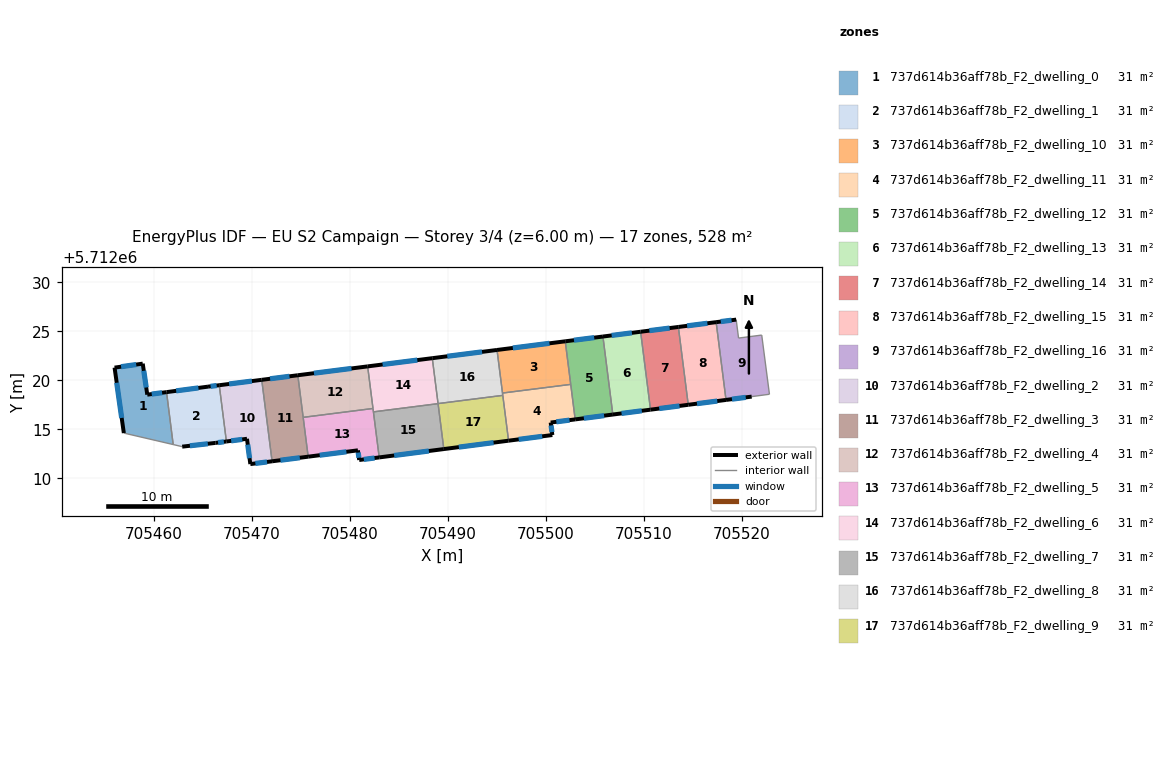
=== STOREY PLAN SPEC (per zone: floor XY polygon, exterior-wall plan segments, windows/doors) ===
zone 1: 737d614b36aff78b_F2_dwelling_0  (31.1 m²)
  floor: (705461.98, 5712013.46) (705461.30, 5712018.81) (705459.33, 5712018.55) (705458.87, 5712021.71) (705456.00, 5712021.31) (705456.94, 5712014.63)
  exterior wall: (705456.94, 5712014.63) – (705456.00, 5712021.31)  [6.7 m]
    window: (705456.72, 5712016.18) – (705456.22, 5712019.76)  [5.8 m²]
  exterior wall: (705456.00, 5712021.31) – (705458.87, 5712021.71)  [2.9 m]
    window: (705456.66, 5712021.40) – (705458.21, 5712021.62)  [2.5 m²]
  exterior wall: (705458.87, 5712021.71) – (705459.33, 5712018.55)  [3.2 m]
    window: (705458.98, 5712020.98) – (705459.23, 5712019.28)  [2.8 m²]
  exterior wall: (705459.33, 5712018.55) – (705461.30, 5712018.81)  [2.0 m]
    window: (705459.79, 5712018.61) – (705460.84, 5712018.75)  [1.7 m²]
  interior walls: 2
zone 2: 737d614b36aff78b_F2_dwelling_1  (31.1 m²)
  floor: (705467.41, 5712013.77) (705466.68, 5712019.51) (705465.53, 5712019.37) (705461.30, 5712018.81) (705461.98, 5712013.46) (705462.90, 5712013.25) (705466.30, 5712013.63)
  exterior wall: (705467.41, 5712013.77) – (705466.30, 5712013.63)  [1.1 m]
    window: (705467.15, 5712013.74) – (705466.56, 5712013.66)  [1.0 m²]
  exterior wall: (705466.30, 5712013.63) – (705462.90, 5712013.25)  [3.4 m]
    window: (705465.51, 5712013.54) – (705463.68, 5712013.33)  [3.0 m²]
  exterior wall: (705461.30, 5712018.81) – (705465.53, 5712019.37)  [4.3 m]
    window: (705462.28, 5712018.94) – (705464.55, 5712019.24)  [3.7 m²]
  exterior wall: (705465.53, 5712019.37) – (705466.68, 5712019.51)  [1.2 m]
    window: (705465.80, 5712019.40) – (705466.41, 5712019.48)  [1.0 m²]
  interior walls: 3
zone 3: 737d614b36aff78b_F2_dwelling_10  (31.1 m²)
  floor: (705502.53, 5712019.60) (705501.97, 5712023.99) (705495.01, 5712023.11) (705495.57, 5712018.71)
  exterior wall: (705495.01, 5712023.11) – (705501.97, 5712023.99)  [7.0 m]
    window: (705496.62, 5712023.31) – (705500.36, 5712023.79)  [6.1 m²]
  interior walls: 3
zone 4: 737d614b36aff78b_F2_dwelling_11  (31.1 m²)
  floor: (705502.98, 5712016.03) (705502.53, 5712019.60) (705495.57, 5712018.71) (705496.19, 5712013.85) (705500.66, 5712014.43) (705500.49, 5712015.70)
  exterior wall: (705502.98, 5712016.03) – (705500.49, 5712015.70)  [2.5 m]
    window: (705502.41, 5712015.95) – (705501.06, 5712015.78)  [2.2 m²]
  exterior wall: (705500.49, 5712015.70) – (705500.66, 5712014.43)  [1.3 m]
    window: (705500.53, 5712015.41) – (705500.62, 5712014.73)  [1.1 m²]
  exterior wall: (705500.66, 5712014.43) – (705496.19, 5712013.85)  [4.5 m]
    window: (705499.62, 5712014.30) – (705497.22, 5712013.99)  [3.9 m²]
  interior walls: 4
zone 5: 737d614b36aff78b_F2_dwelling_12  (31.1 m²)
  floor: (705506.83, 5712016.52) (705505.81, 5712024.48) (705501.97, 5712023.99) (705502.98, 5712016.03)
  exterior wall: (705501.97, 5712023.99) – (705505.81, 5712024.48)  [3.9 m]
    window: (705502.86, 5712024.10) – (705504.93, 5712024.37)  [3.4 m²]
  exterior wall: (705506.83, 5712016.52) – (705502.98, 5712016.03)  [3.9 m]
    window: (705505.94, 5712016.41) – (705503.87, 5712016.14)  [3.4 m²]
  interior walls: 3
zone 6: 737d614b36aff78b_F2_dwelling_13  (31.1 m²)
  floor: (705510.67, 5712017.02) (705509.66, 5712024.97) (705505.81, 5712024.48) (705506.83, 5712016.52)
  exterior wall: (705505.81, 5712024.48) – (705509.66, 5712024.97)  [3.9 m]
    window: (705506.70, 5712024.59) – (705508.77, 5712024.85)  [3.4 m²]
  exterior wall: (705510.67, 5712017.02) – (705506.83, 5712016.52)  [3.9 m]
    window: (705509.78, 5712016.90) – (705507.72, 5712016.64)  [3.4 m²]
  interior walls: 2
zone 7: 737d614b36aff78b_F2_dwelling_14  (31.1 m²)
  floor: (705514.52, 5712017.51) (705513.51, 5712025.46) (705509.66, 5712024.97) (705510.67, 5712017.02)
  exterior wall: (705509.66, 5712024.97) – (705513.51, 5712025.46)  [3.9 m]
    window: (705510.55, 5712025.08) – (705512.62, 5712025.34)  [3.4 m²]
  exterior wall: (705514.52, 5712017.51) – (705510.67, 5712017.02)  [3.9 m]
    window: (705513.63, 5712017.40) – (705511.56, 5712017.13)  [3.4 m²]
  interior walls: 2
zone 8: 737d614b36aff78b_F2_dwelling_15  (31.1 m²)
  floor: (705518.37, 5712018.01) (705517.36, 5712025.95) (705513.51, 5712025.46) (705514.52, 5712017.51)
  exterior wall: (705513.51, 5712025.46) – (705517.36, 5712025.95)  [3.9 m]
    window: (705514.40, 5712025.57) – (705516.47, 5712025.83)  [3.4 m²]
  exterior wall: (705518.37, 5712018.01) – (705514.52, 5712017.51)  [3.9 m]
    window: (705517.48, 5712017.90) – (705515.41, 5712017.63)  [3.4 m²]
  interior walls: 2
zone 9: 737d614b36aff78b_F2_dwelling_16  (31.1 m²)
  floor: (705522.80, 5712018.59) (705522.02, 5712024.63) (705519.65, 5712024.32) (705519.41, 5712026.20) (705517.36, 5712025.95) (705518.37, 5712018.01) (705520.99, 5712018.35)
  exterior wall: (705520.99, 5712018.35) – (705518.37, 5712018.01)  [2.6 m]
    window: (705520.39, 5712018.27) – (705518.98, 5712018.09)  [2.3 m²]
  exterior wall: (705517.36, 5712025.95) – (705519.41, 5712026.20)  [2.1 m]
    window: (705517.84, 5712026.00) – (705518.94, 5712026.14)  [1.8 m²]
  interior walls: 5
zone 10: 737d614b36aff78b_F2_dwelling_2  (31.1 m²)
  floor: (705472.07, 5712011.75) (705471.01, 5712020.06) (705466.68, 5712019.51) (705467.41, 5712013.77) (705469.51, 5712014.05) (705469.85, 5712011.47)
  exterior wall: (705469.85, 5712011.47) – (705469.51, 5712014.05)  [2.6 m]
    window: (705469.77, 5712012.07) – (705469.58, 5712013.45)  [2.3 m²]
  exterior wall: (705469.51, 5712014.05) – (705467.41, 5712013.77)  [2.1 m]
    window: (705469.02, 5712013.98) – (705467.89, 5712013.84)  [1.8 m²]
  exterior wall: (705466.68, 5712019.51) – (705471.01, 5712020.06)  [4.4 m]
    window: (705467.68, 5712019.64) – (705470.01, 5712019.93)  [3.8 m²]
  exterior wall: (705472.07, 5712011.75) – (705469.85, 5712011.47)  [2.2 m]
    window: (705471.55, 5712011.69) – (705470.36, 5712011.53)  [1.9 m²]
  interior walls: 2
zone 11: 737d614b36aff78b_F2_dwelling_3  (31.1 m²)
  floor: (705475.75, 5712012.22) (705474.69, 5712020.53) (705471.01, 5712020.06) (705472.07, 5712011.75)
  exterior wall: (705471.01, 5712020.06) – (705474.69, 5712020.53)  [3.7 m]
    window: (705471.86, 5712020.17) – (705473.84, 5712020.42)  [3.2 m²]
  exterior wall: (705475.75, 5712012.22) – (705472.07, 5712011.75)  [3.7 m]
    window: (705474.90, 5712012.11) – (705472.92, 5712011.86)  [3.2 m²]
  interior walls: 3
zone 12: 737d614b36aff78b_F2_dwelling_4  (31.1 m²)
  floor: (705482.36, 5712017.14) (705481.81, 5712021.43) (705474.69, 5712020.53) (705475.24, 5712016.24)
  exterior wall: (705474.69, 5712020.53) – (705481.81, 5712021.43)  [7.2 m]
    window: (705476.34, 5712020.74) – (705480.17, 5712021.22)  [6.2 m²]
  interior walls: 3
zone 13: 737d614b36aff78b_F2_dwelling_5  (31.1 m²)
  floor: (705482.99, 5712012.15) (705482.36, 5712017.14) (705475.24, 5712016.24) (705475.75, 5712012.22) (705480.82, 5712012.87) (705480.95, 5712011.88)
  exterior wall: (705480.82, 5712012.87) – (705475.75, 5712012.22)  [5.1 m]
    window: (705479.65, 5712012.72) – (705476.92, 5712012.37)  [4.4 m²]
  exterior wall: (705482.99, 5712012.15) – (705480.95, 5712011.88)  [2.1 m]
    window: (705482.52, 5712012.09) – (705481.42, 5712011.95)  [1.8 m²]
  exterior wall: (705480.95, 5712011.88) – (705480.82, 5712012.87)  [1.0 m]
    window: (705480.92, 5712012.11) – (705480.85, 5712012.64)  [0.9 m²]
  interior walls: 4
zone 14: 737d614b36aff78b_F2_dwelling_6  (31.1 m²)
  floor: (705489.00, 5712017.63) (705488.41, 5712022.27) (705481.81, 5712021.43) (705482.40, 5712016.79)
  exterior wall: (705481.81, 5712021.43) – (705488.41, 5712022.27)  [6.6 m]
    window: (705483.34, 5712021.63) – (705486.88, 5712022.08)  [5.8 m²]
  interior walls: 4
zone 15: 737d614b36aff78b_F2_dwelling_7  (31.1 m²)
  floor: (705489.59, 5712013.00) (705489.00, 5712017.63) (705482.40, 5712016.79) (705482.99, 5712012.15)
  exterior wall: (705489.59, 5712013.00) – (705482.99, 5712012.15)  [6.6 m]
    window: (705488.06, 5712012.80) – (705484.52, 5712012.35)  [5.8 m²]
  interior walls: 3
zone 16: 737d614b36aff78b_F2_dwelling_8  (31.1 m²)
  floor: (705495.60, 5712018.48) (705495.01, 5712023.11) (705488.41, 5712022.27) (705489.00, 5712017.64)
  exterior wall: (705488.41, 5712022.27) – (705495.01, 5712023.11)  [6.7 m]
    window: (705489.94, 5712022.46) – (705493.48, 5712022.91)  [5.8 m²]
  interior walls: 4
zone 17: 737d614b36aff78b_F2_dwelling_9  (31.1 m²)
  floor: (705496.19, 5712013.85) (705495.60, 5712018.48) (705489.00, 5712017.64) (705489.59, 5712013.00)
  exterior wall: (705496.19, 5712013.85) – (705489.59, 5712013.00)  [6.7 m]
    window: (705494.66, 5712013.66) – (705491.11, 5712013.20)  [5.8 m²]
  interior walls: 3

=== DERIVED (storey summary) ===
Building: EU S2 Campaign
Storey: 3 of 4  (floor level z = 6.00 m)
Storey gross floor area: 528.3 m²
Zones on this storey: 17
  - 737d614b36aff78b_F2_dwelling_0: floor 31.1 m²; exterior wall 14.8 m (44.5 m²); 4 window(s) 12.8 m²; WWR 28.8%
  - 737d614b36aff78b_F2_dwelling_1: floor 31.1 m²; exterior wall 10.0 m (29.9 m²); 4 window(s) 8.6 m²; WWR 28.8%
  - 737d614b36aff78b_F2_dwelling_10: floor 31.1 m²; exterior wall 7.0 m (21.0 m²); 1 window(s) 6.1 m²; WWR 28.8%
  - 737d614b36aff78b_F2_dwelling_11: floor 31.1 m²; exterior wall 8.3 m (24.9 m²); 3 window(s) 7.2 m²; WWR 28.8%
  - 737d614b36aff78b_F2_dwelling_12: floor 31.1 m²; exterior wall 7.7 m (23.2 m²); 2 window(s) 6.7 m²; WWR 28.8%
  - 737d614b36aff78b_F2_dwelling_13: floor 31.1 m²; exterior wall 7.8 m (23.3 m²); 2 window(s) 6.7 m²; WWR 28.8%
  - 737d614b36aff78b_F2_dwelling_14: floor 31.1 m²; exterior wall 7.8 m (23.3 m²); 2 window(s) 6.7 m²; WWR 28.8%
  - 737d614b36aff78b_F2_dwelling_15: floor 31.1 m²; exterior wall 7.8 m (23.3 m²); 2 window(s) 6.7 m²; WWR 28.8%
  - 737d614b36aff78b_F2_dwelling_16: floor 31.1 m²; exterior wall 4.7 m (14.1 m²); 2 window(s) 4.1 m²; WWR 28.8%
  - 737d614b36aff78b_F2_dwelling_2: floor 31.1 m²; exterior wall 11.3 m (34.0 m²); 4 window(s) 9.8 m²; WWR 28.8%
  - 737d614b36aff78b_F2_dwelling_3: floor 31.1 m²; exterior wall 7.4 m (22.3 m²); 2 window(s) 6.4 m²; WWR 28.8%
  - 737d614b36aff78b_F2_dwelling_4: floor 31.1 m²; exterior wall 7.2 m (21.5 m²); 1 window(s) 6.2 m²; WWR 28.8%
  - 737d614b36aff78b_F2_dwelling_5: floor 31.1 m²; exterior wall 8.2 m (24.5 m²); 3 window(s) 7.1 m²; WWR 28.8%
  - 737d614b36aff78b_F2_dwelling_6: floor 31.1 m²; exterior wall 6.6 m (19.9 m²); 1 window(s) 5.8 m²; WWR 28.8%
  - 737d614b36aff78b_F2_dwelling_7: floor 31.1 m²; exterior wall 6.6 m (19.9 m²); 1 window(s) 5.8 m²; WWR 28.8%
  - 737d614b36aff78b_F2_dwelling_8: floor 31.1 m²; exterior wall 6.7 m (20.0 m²); 1 window(s) 5.8 m²; WWR 28.8%
  - 737d614b36aff78b_F2_dwelling_9: floor 31.1 m²; exterior wall 6.7 m (20.0 m²); 1 window(s) 5.8 m²; WWR 28.8%
Zone adjacency (shared interzone walls):
  - 737d614b36aff78b_F2_dwelling_0 ↔ 737d614b36aff78b_F2_dwelling_1
  - 737d614b36aff78b_F2_dwelling_1 ↔ 737d614b36aff78b_F2_dwelling_2
  - 737d614b36aff78b_F2_dwelling_10 ↔ 737d614b36aff78b_F2_dwelling_11
  - 737d614b36aff78b_F2_dwelling_10 ↔ 737d614b36aff78b_F2_dwelling_12
  - 737d614b36aff78b_F2_dwelling_10 ↔ 737d614b36aff78b_F2_dwelling_8
  - 737d614b36aff78b_F2_dwelling_11 ↔ 737d614b36aff78b_F2_dwelling_12
  - 737d614b36aff78b_F2_dwelling_11 ↔ 737d614b36aff78b_F2_dwelling_8
  - 737d614b36aff78b_F2_dwelling_11 ↔ 737d614b36aff78b_F2_dwelling_9
  - 737d614b36aff78b_F2_dwelling_12 ↔ 737d614b36aff78b_F2_dwelling_13
  - 737d614b36aff78b_F2_dwelling_13 ↔ 737d614b36aff78b_F2_dwelling_14
  - 737d614b36aff78b_F2_dwelling_14 ↔ 737d614b36aff78b_F2_dwelling_15
  - 737d614b36aff78b_F2_dwelling_15 ↔ 737d614b36aff78b_F2_dwelling_16
  - 737d614b36aff78b_F2_dwelling_2 ↔ 737d614b36aff78b_F2_dwelling_3
  - 737d614b36aff78b_F2_dwelling_3 ↔ 737d614b36aff78b_F2_dwelling_4
  - 737d614b36aff78b_F2_dwelling_3 ↔ 737d614b36aff78b_F2_dwelling_5
  - 737d614b36aff78b_F2_dwelling_4 ↔ 737d614b36aff78b_F2_dwelling_5
  - 737d614b36aff78b_F2_dwelling_4 ↔ 737d614b36aff78b_F2_dwelling_6
  - 737d614b36aff78b_F2_dwelling_5 ↔ 737d614b36aff78b_F2_dwelling_6
  - 737d614b36aff78b_F2_dwelling_5 ↔ 737d614b36aff78b_F2_dwelling_7
  - 737d614b36aff78b_F2_dwelling_6 ↔ 737d614b36aff78b_F2_dwelling_7
  - 737d614b36aff78b_F2_dwelling_6 ↔ 737d614b36aff78b_F2_dwelling_8
  - 737d614b36aff78b_F2_dwelling_7 ↔ 737d614b36aff78b_F2_dwelling_9
  - 737d614b36aff78b_F2_dwelling_8 ↔ 737d614b36aff78b_F2_dwelling_9